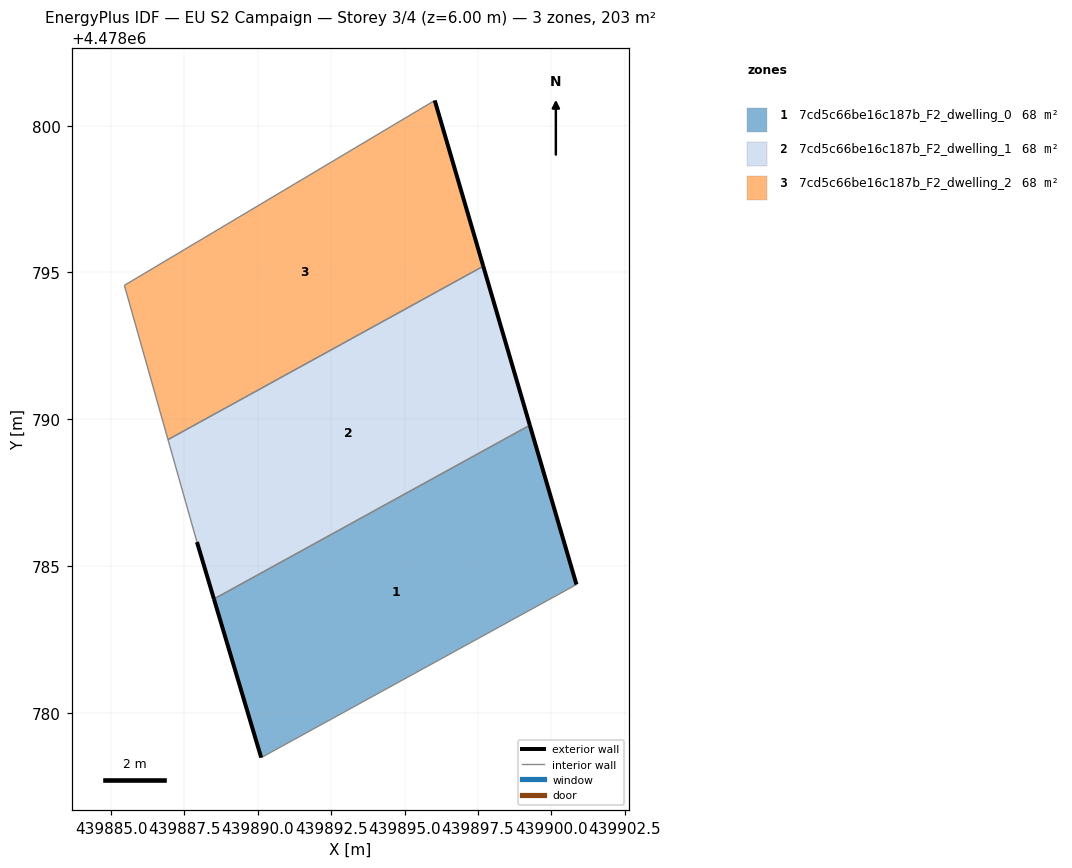
=== STOREY PLAN SPEC (per zone: floor XY polygon, exterior-wall plan segments, windows/doors) ===
zone 1: 7cd5c66be16c187b_F2_dwelling_0  (67.7 m²)
  floor: (439900.85, 4478784.37) (439899.27, 4478789.80) (439888.50, 4478783.88) (439890.11, 4478778.47)
  exterior wall: (439890.11, 4478778.47) – (439888.51, 4478783.88)  [5.6 m]
  exterior wall: (439899.27, 4478789.80) – (439900.85, 4478784.37)  [5.7 m]
  interior walls: 2
zone 2: 7cd5c66be16c187b_F2_dwelling_1  (67.7 m²)
  floor: (439899.27, 4478789.80) (439897.68, 4478795.21) (439886.94, 4478789.30) (439887.93, 4478785.82) (439888.50, 4478783.88)
  exterior wall: (439897.68, 4478795.21) – (439899.27, 4478789.80)  [5.6 m]
  exterior wall: (439888.51, 4478783.88) – (439887.93, 4478785.82)  [2.0 m]
  interior walls: 3
zone 3: 7cd5c66be16c187b_F2_dwelling_2  (67.7 m²)
  floor: (439897.68, 4478795.21) (439896.03, 4478800.86) (439885.45, 4478794.56) (439886.94, 4478789.30)
  exterior wall: (439896.03, 4478800.86) – (439897.68, 4478795.21)  [5.9 m]
  interior walls: 3

=== DERIVED (storey summary) ===
Building: EU S2 Campaign
Storey: 3 of 4  (floor level z = 6.00 m)
Storey gross floor area: 203.0 m²
Zones on this storey: 3
  - 7cd5c66be16c187b_F2_dwelling_0: floor 67.7 m²; exterior wall 11.3 m (33.9 m²); WWR 0.0%
  - 7cd5c66be16c187b_F2_dwelling_1: floor 67.7 m²; exterior wall 7.7 m (23.0 m²); WWR 0.0%
  - 7cd5c66be16c187b_F2_dwelling_2: floor 67.7 m²; exterior wall 5.9 m (17.6 m²); WWR 0.0%
Zone adjacency (shared interzone walls):
  - 7cd5c66be16c187b_F2_dwelling_0 ↔ 7cd5c66be16c187b_F2_dwelling_1
  - 7cd5c66be16c187b_F2_dwelling_1 ↔ 7cd5c66be16c187b_F2_dwelling_2